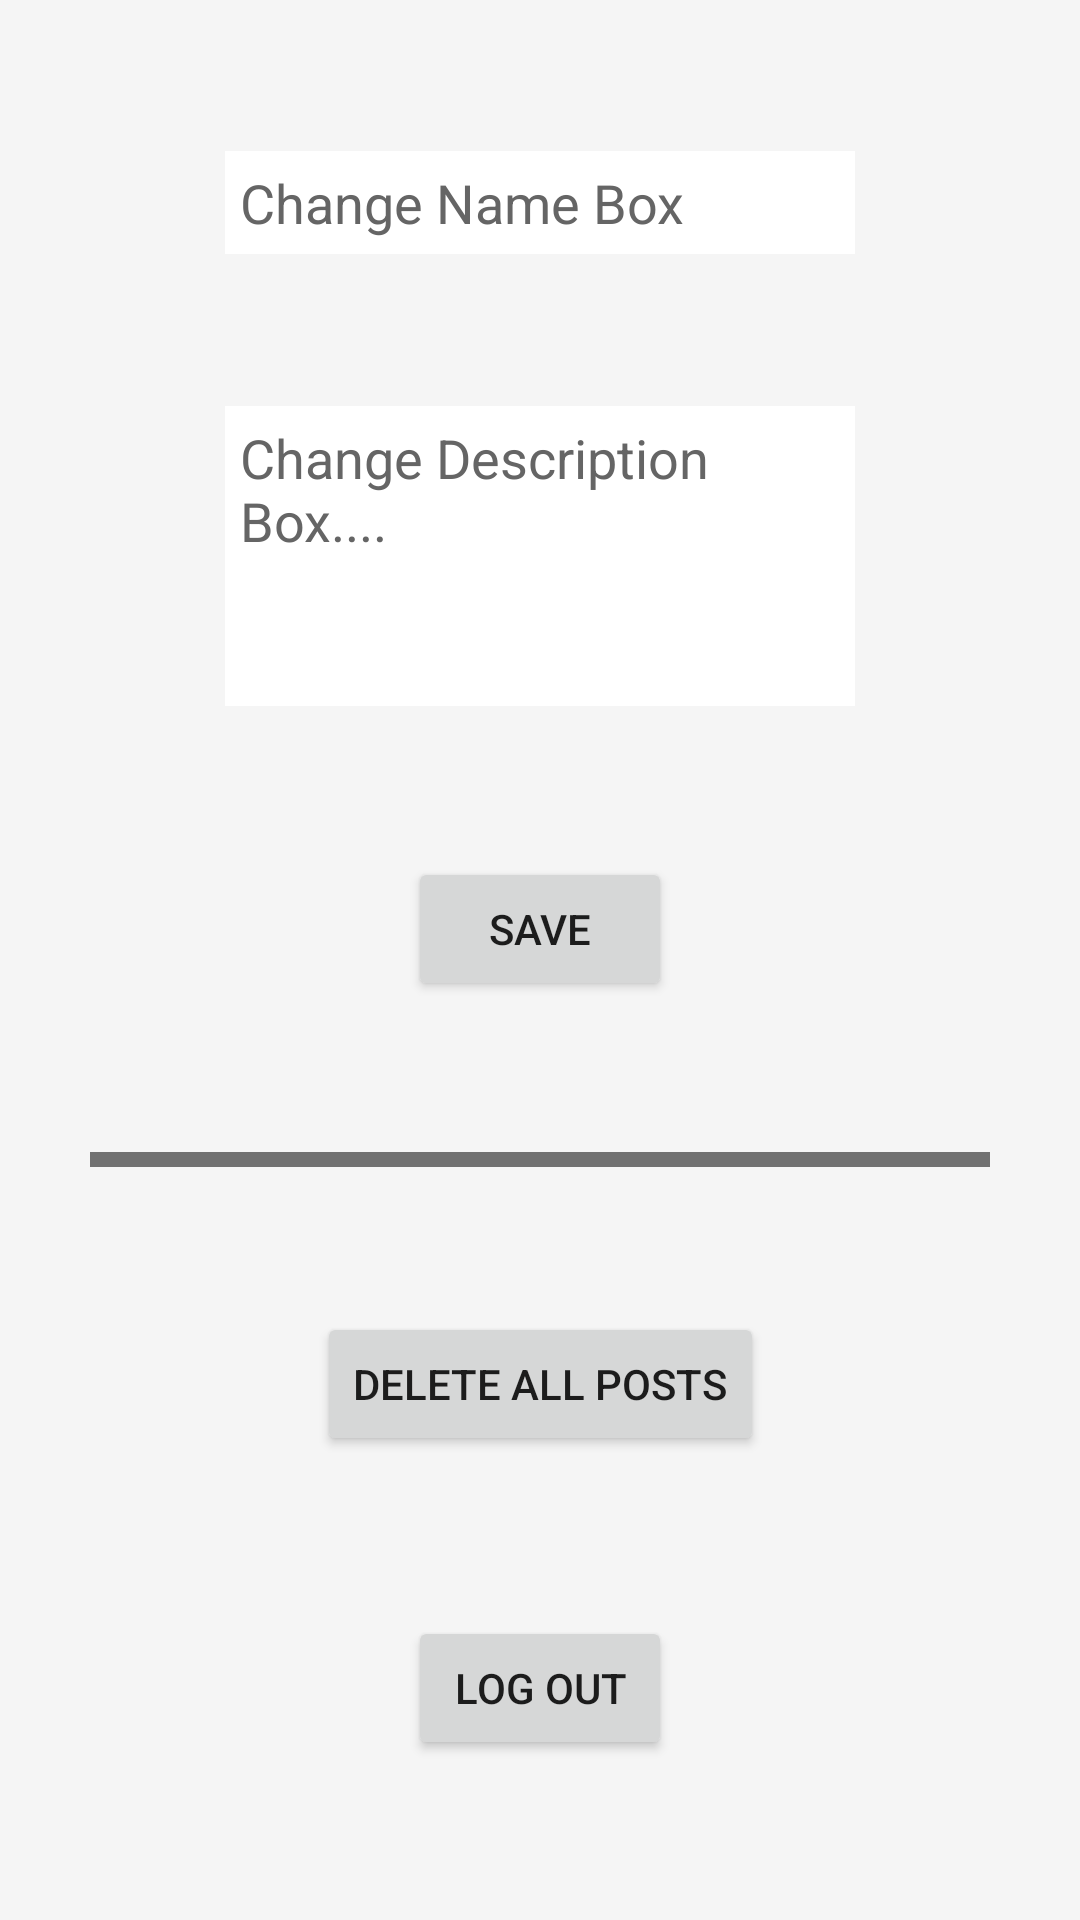

Produce the Android XML layout that renders to this screen, including the resource entries it uses.
<!-- AndroidManifest.xml: application theme Theme.SocialFrame -->
<!-- res/layout/fragment_settings.xml -->
<?xml version="1.0" encoding="utf-8"?>
<androidx.constraintlayout.widget.ConstraintLayout xmlns:android="http://schemas.android.com/apk/res/android"
    xmlns:app="http://schemas.android.com/apk/res-auto"
    xmlns:tools="http://schemas.android.com/tools"
    android:layout_width="match_parent"
    android:layout_height="match_parent"
    android:background="@color/background"
    tools:context=".Fragments.Settings">


    <androidx.constraintlayout.widget.Guideline
        android:id="@+id/guideline8"
        android:layout_width="wrap_content"
        android:layout_height="wrap_content"
        android:orientation="horizontal"
        app:layout_constraintGuide_percent="0.6" />

    <EditText
        android:id="@+id/changename"
        android:layout_width="wrap_content"
        android:layout_height="wrap_content"
        android:background="#FFFFFF"
        android:ems="10"
        android:hint="Change Name Box"
        android:inputType="textPersonName"
        android:padding="5dp"
        android:textColor="#000000"
        android:textColorHint="#656565"
        app:layout_constraintBottom_toTopOf="@+id/changedesc"
        app:layout_constraintEnd_toEndOf="parent"
        app:layout_constraintStart_toStartOf="parent"
        app:layout_constraintTop_toTopOf="parent" />

    <EditText
        android:id="@+id/changedesc"
        android:layout_width="wrap_content"
        android:layout_height="100dp"
        android:background="#FFFFFF"
        android:ems="10"
        android:gravity="start|top"
        android:hint="Change Description Box...."
        android:inputType="textMultiLine"
        android:padding="5dp"
        android:textColor="#000000"
        android:textColorHint="#656565"
        app:layout_constraintBottom_toTopOf="@+id/savebtn"
        app:layout_constraintEnd_toEndOf="parent"
        app:layout_constraintStart_toStartOf="parent"
        app:layout_constraintTop_toBottomOf="@+id/changename" />

    <Button
        android:id="@+id/savebtn"
        android:layout_width="wrap_content"
        android:layout_height="wrap_content"
        android:text="Save"
        app:icon="@drawable/ic_baseline_save_24"
        app:iconGravity="end"
        app:layout_constraintBottom_toBottomOf="@id/guideline8"
        app:layout_constraintEnd_toEndOf="parent"
        app:layout_constraintStart_toStartOf="parent"
        app:layout_constraintTop_toBottomOf="@+id/changedesc" />

    <Button
        android:id="@+id/delbtn"
        android:layout_width="wrap_content"
        android:layout_height="wrap_content"
        android:text="Delete All Posts"
        app:layout_constraintBottom_toTopOf="@+id/logoutbtn"
        app:layout_constraintEnd_toEndOf="parent"
        app:layout_constraintHorizontal_bias="0.5"
        app:layout_constraintStart_toStartOf="parent"
        app:layout_constraintTop_toBottomOf="@id/guideline8" />

    <Button
        android:id="@+id/logoutbtn"
        android:layout_width="wrap_content"
        android:layout_height="wrap_content"
        android:text="Log Out"
        app:icon="@drawable/ic_baseline_login_24"
        app:iconGravity="end"
        app:layout_constraintBottom_toBottomOf="parent"
        app:layout_constraintEnd_toEndOf="parent"
        app:layout_constraintHorizontal_bias="0.5"
        app:layout_constraintStart_toStartOf="parent"
        app:layout_constraintTop_toBottomOf="@+id/delbtn" />

    <View
        android:id="@+id/divider"
        android:layout_width="300dp"
        android:layout_height="5dp"
        android:background="#717171"
        app:layout_constraintEnd_toEndOf="parent"
        app:layout_constraintStart_toStartOf="parent"
        app:layout_constraintTop_toTopOf="@id/guideline8" />
</androidx.constraintlayout.widget.ConstraintLayout>
<!-- resources referenced by this layout -->
<resources>
  <color name="background">#FFF5F5F5</color>
  <style name="Theme.SocialFrame" parent="Theme.MaterialComponents.DayNight.NoActionBar">
          
          <item name="colorPrimary">@color/fore_500</item>
          <item name="colorPrimaryVariant">@color/fore_700</item>
          <item name="colorOnPrimary">@color/white</item>
          
          <item name="colorSecondary">@color/teal_200</item>
          <item name="colorSecondaryVariant">@color/teal_700</item>
          <item name="colorOnSecondary">@color/black</item>
          
          <item name="android:statusBarColor" tools:targetApi="l">?attr/colorPrimaryVariant</item>
          
      </style>
  <color name="fore_500">#04BF90</color>
  <color name="fore_700">#02B387</color>
  <color name="white">#FFFFFFFF</color>
  <color name="teal_200">#FF03DAC5</color>
  <color name="teal_700">#FF018786</color>
  <color name="black">#FF000000</color>
</resources>
